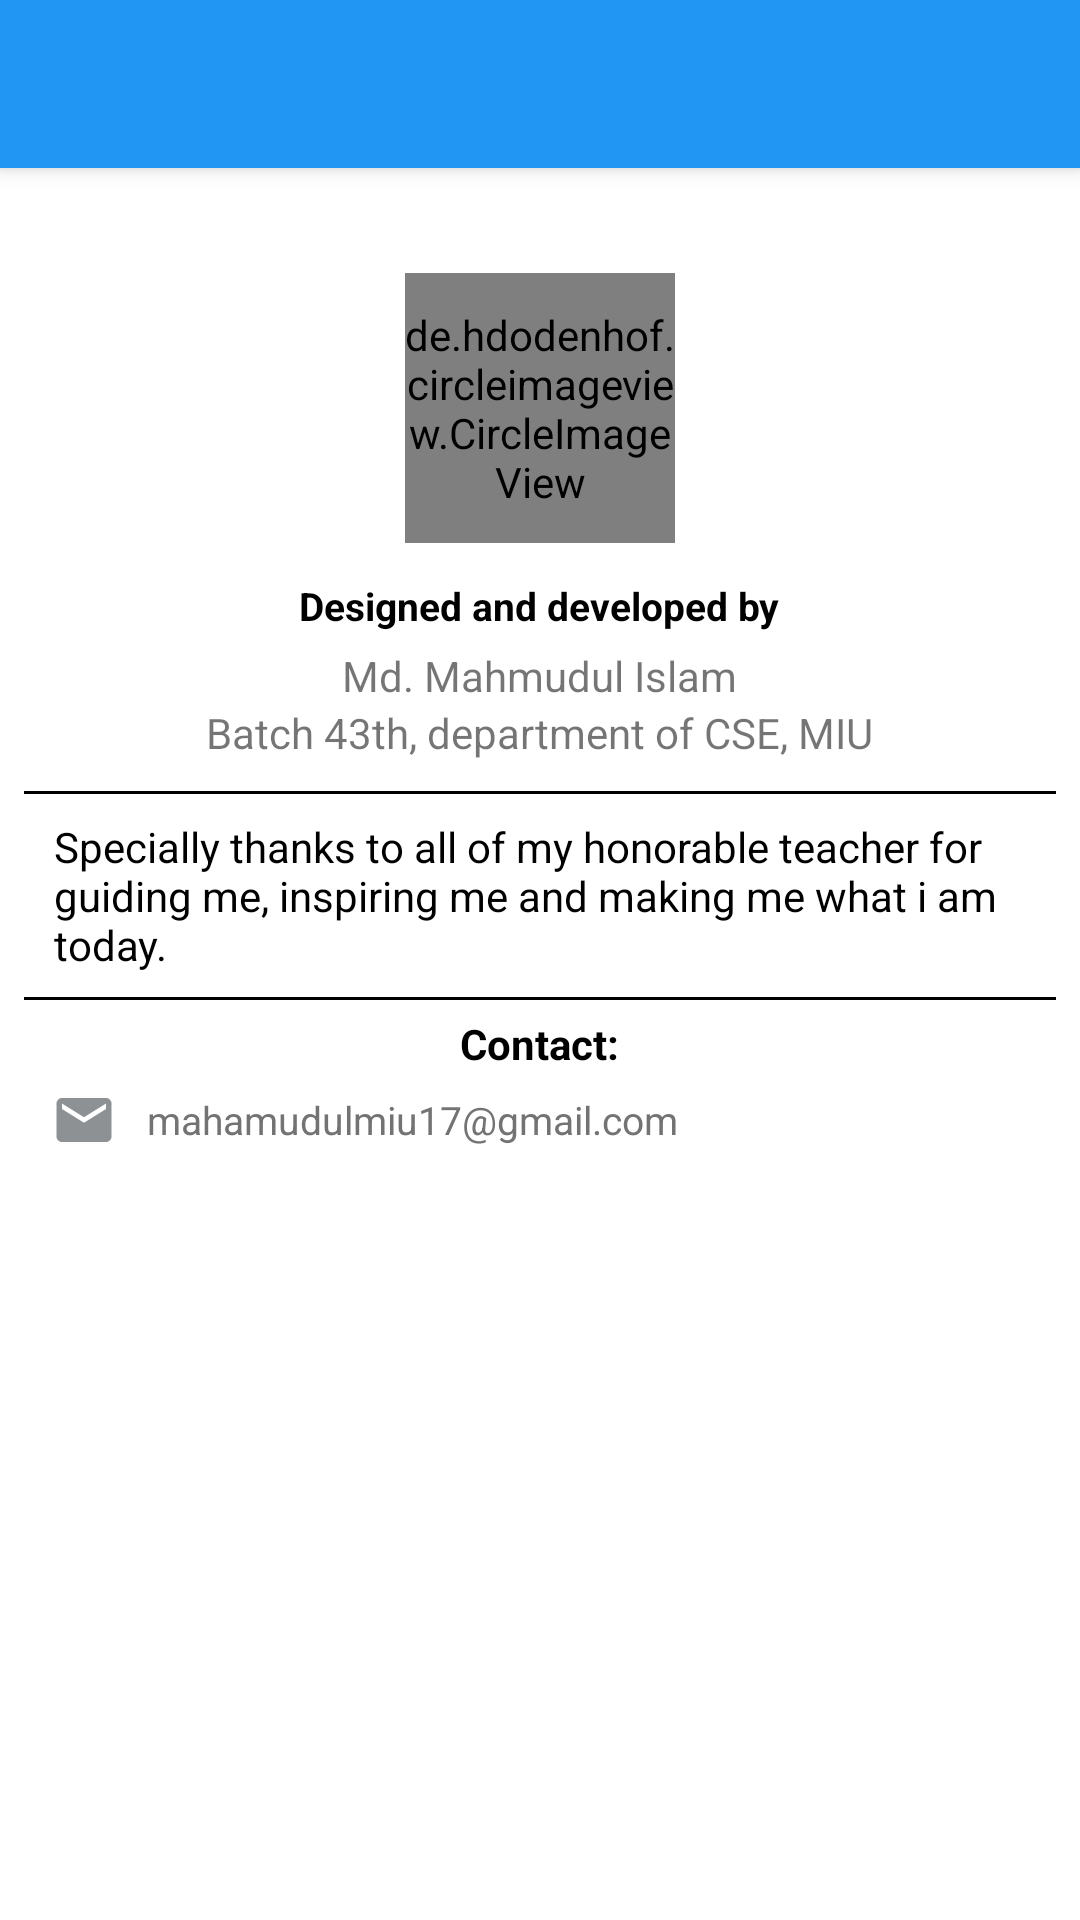

Android layout source for this screen:
<!-- AndroidManifest.xml: application theme Theme.Light -->
<!-- res/layout/activity_developer.xml -->
<?xml version="1.0" encoding="utf-8"?>
<RelativeLayout xmlns:android="http://schemas.android.com/apk/res/android"
    xmlns:tools="http://schemas.android.com/tools"
    android:layout_width="match_parent"
    android:layout_height="match_parent"
    xmlns:app="http://schemas.android.com/apk/res-auto"
    tools:context=".DeveloperActivity">

    <include
        android:id="@+id/toolbar"
        layout="@layout/toolbar"
        />

    <de.hdodenhof.circleimageview.CircleImageView
        android:id="@+id/profile"
        android:layout_width="90dp"
        android:layout_height="90dp"
        android:layout_below="@id/toolbar"
        android:layout_centerHorizontal="true"
        android:layout_marginTop="35dp"
        android:scaleType="centerCrop"
        android:src="@drawable/mypicmahmud"
        app:civ_border_color="@color/black"
        app:civ_border_width="1dp" />
    <TextView
        android:layout_width="wrap_content"
        android:layout_height="wrap_content"
        android:text="@string/design_and_develop"
        android:layout_centerHorizontal="true"
        android:layout_below="@+id/profile"
        android:layout_marginTop="12dp"
        android:textSize="13sp"
        android:textColor="@color/black"
        android:textStyle="bold"
        android:id="@+id/info"/>
    <TextView
        android:layout_width="wrap_content"
        android:layout_height="wrap_content"
        android:text="@string/my_name"
        android:layout_centerHorizontal="true"
        android:layout_below="@id/info"
        android:id="@+id/name"
        android:layout_marginTop="5dp"/>
    <TextView
        android:id="@+id/batchInfo"
        android:layout_width="wrap_content"
        android:layout_height="wrap_content"
        android:text="@string/batch_info"
        android:layout_centerHorizontal="true"
        android:layout_below="@id/name"/>
    <View
        android:id="@+id/view1"
        android:layout_width="match_parent"
        android:layout_height="1dp"
        android:background="@color/black"
        android:layout_marginLeft="8dp"
        android:layout_marginRight="8dp"
        android:layout_below="@id/batchInfo"
        android:layout_marginTop="10dp"/>
    <TextView
        android:id="@+id/thanksText"
        android:layout_width="wrap_content"
        android:layout_height="wrap_content"
        android:text="@string/thanks_to_teacher"
        android:layout_below="@id/view1"
        android:layout_marginTop="8dp"
        android:layout_marginStart="18dp"
        android:layout_marginEnd="18dp"
        android:textColor="@color/black"/>
    <View
        android:layout_width="match_parent"
        android:layout_height="1dp"
        android:background="@color/black"
        android:layout_marginLeft="8dp"
        android:layout_marginRight="8dp"
        android:layout_below="@id/thanksText"
        android:layout_marginTop="8dp"
        android:id="@+id/view2"/>
    <TextView
        android:id="@+id/contact"
        android:layout_width="wrap_content"
        android:layout_height="wrap_content"
        android:text="@string/contact"
        android:textSize="14sp"
        android:textColor="@color/black"
        android:textStyle="bold"
        android:layout_below="@id/view2"
        android:layout_centerHorizontal="true"
        android:layout_marginTop="5dp"/>

    <LinearLayout
        android:layout_marginTop="5dp"
        android:layout_width="match_parent"
        android:layout_height="wrap_content"
        android:layout_below="@id/contact"
        android:gravity="center_vertical"
        android:orientation="horizontal">

        <ImageView
            android:layout_width="22dp"
            android:layout_height="22dp"
            android:src="@drawable/ic_email"
            android:layout_marginStart="17dp"/>
        <TextView
            android:layout_width="wrap_content"
            android:layout_height="wrap_content"
            android:text="@string/mahamudulmiu17_gmail_com"
            android:textSize="13sp"
            android:textColor="#737373"
            android:layout_marginStart="10dp"/>


    </LinearLayout>


</RelativeLayout>
<!-- res/layout/toolbar.xml (included above) -->
<?xml version="1.0" encoding="utf-8"?>
<com.google.android.material.appbar.MaterialToolbar xmlns:android="http://schemas.android.com/apk/res/android"
    android:layout_width="match_parent"
    android:layout_height="wrap_content"
    xmlns:app="http://schemas.android.com/apk/res-auto"
    android:background="#2196F3"
    android:elevation="4dp"
    android:theme="@style/ThemeOverlay.AppCompat.Dark.ActionBar"
    app:popupTheme="@style/ThemeOverlay.AppCompat.Light">


</com.google.android.material.appbar.MaterialToolbar>
<!-- resources referenced by this layout -->
<resources>
  <!-- drawable ic_email (drawable) -->
  <vector android:height="24dp" android:tint="#8D9194"
      android:viewportHeight="24" android:viewportWidth="24"
      android:width="24dp" xmlns:android="http://schemas.android.com/apk/res/android">
      <path android:fillColor="@android:color/white" android:pathData="M20,4L4,4c-1.1,0 -1.99,0.9 -1.99,2L2,18c0,1.1 0.9,2 2,2h16c1.1,0 2,-0.9 2,-2L22,6c0,-1.1 -0.9,-2 -2,-2zM20,8l-8,5 -8,-5L4,6l8,5 8,-5v2z"/>
  </vector>
  <string name="batch_info">Batch 43th, department of CSE, MIU</string>
  <string name="contact">Contact:</string>
  <string name="design_and_develop">Designed and developed by</string>
  <string name="mahamudulmiu17_gmail_com">mahamudulmiu17@gmail.com</string>
  <string name="my_name">Md. Mahmudul Islam</string>
  <string name="thanks_to_teacher">Specially thanks to all of my honorable teacher for guiding me, inspiring me and making me what i am today.</string>
  <style name="Theme.Light" parent="Theme.MaterialComponents.DayNight.NoActionBar">
          
          <item name="colorPrimary">#2196F3</item>
          <item name="colorPrimaryVariant">#0B6AB5</item>
          <item name="colorOnPrimary">@color/white</item>
          
          <item name="colorSecondary">@color/teal_200</item>
          <item name="colorSecondaryVariant">@color/teal_700</item>
          <item name="colorOnSecondary">@color/black</item>
          
          <item name="android:statusBarColor" tools:targetApi="l">?attr/colorPrimaryVariant</item>
          
          <item name="background_color">#ABDAD9</item>
          <item name="text_color">#E91E63</item>
      </style>
  <!-- not gathered from this repository: default colours our renderer supplied (Android Studio template values) -->
  <color name="teal_200">#FF03DAC5</color>
  <color name="teal_700">#FF018786</color>
  <color name="black">#FF000000</color>
  <color name="white">#FFFFFFFF</color>
</resources>
